The GitHub repository omarbesbes/RUnet contains a labelled image folder "LR" with 4 categories: berry, bird, dog, flower. Examples follow, each with its label.

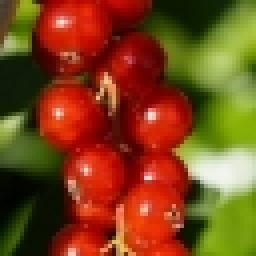
Label: berry

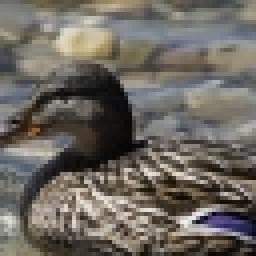
Label: bird

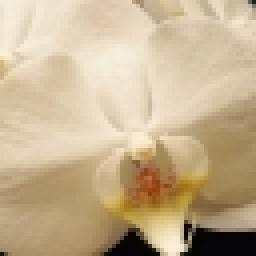
Label: flower

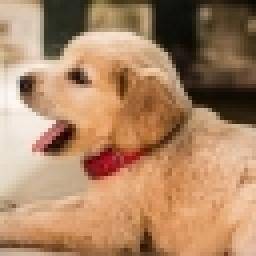
Label: dog

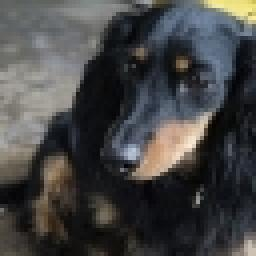
Label: dog

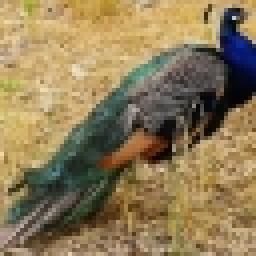
Label: bird
